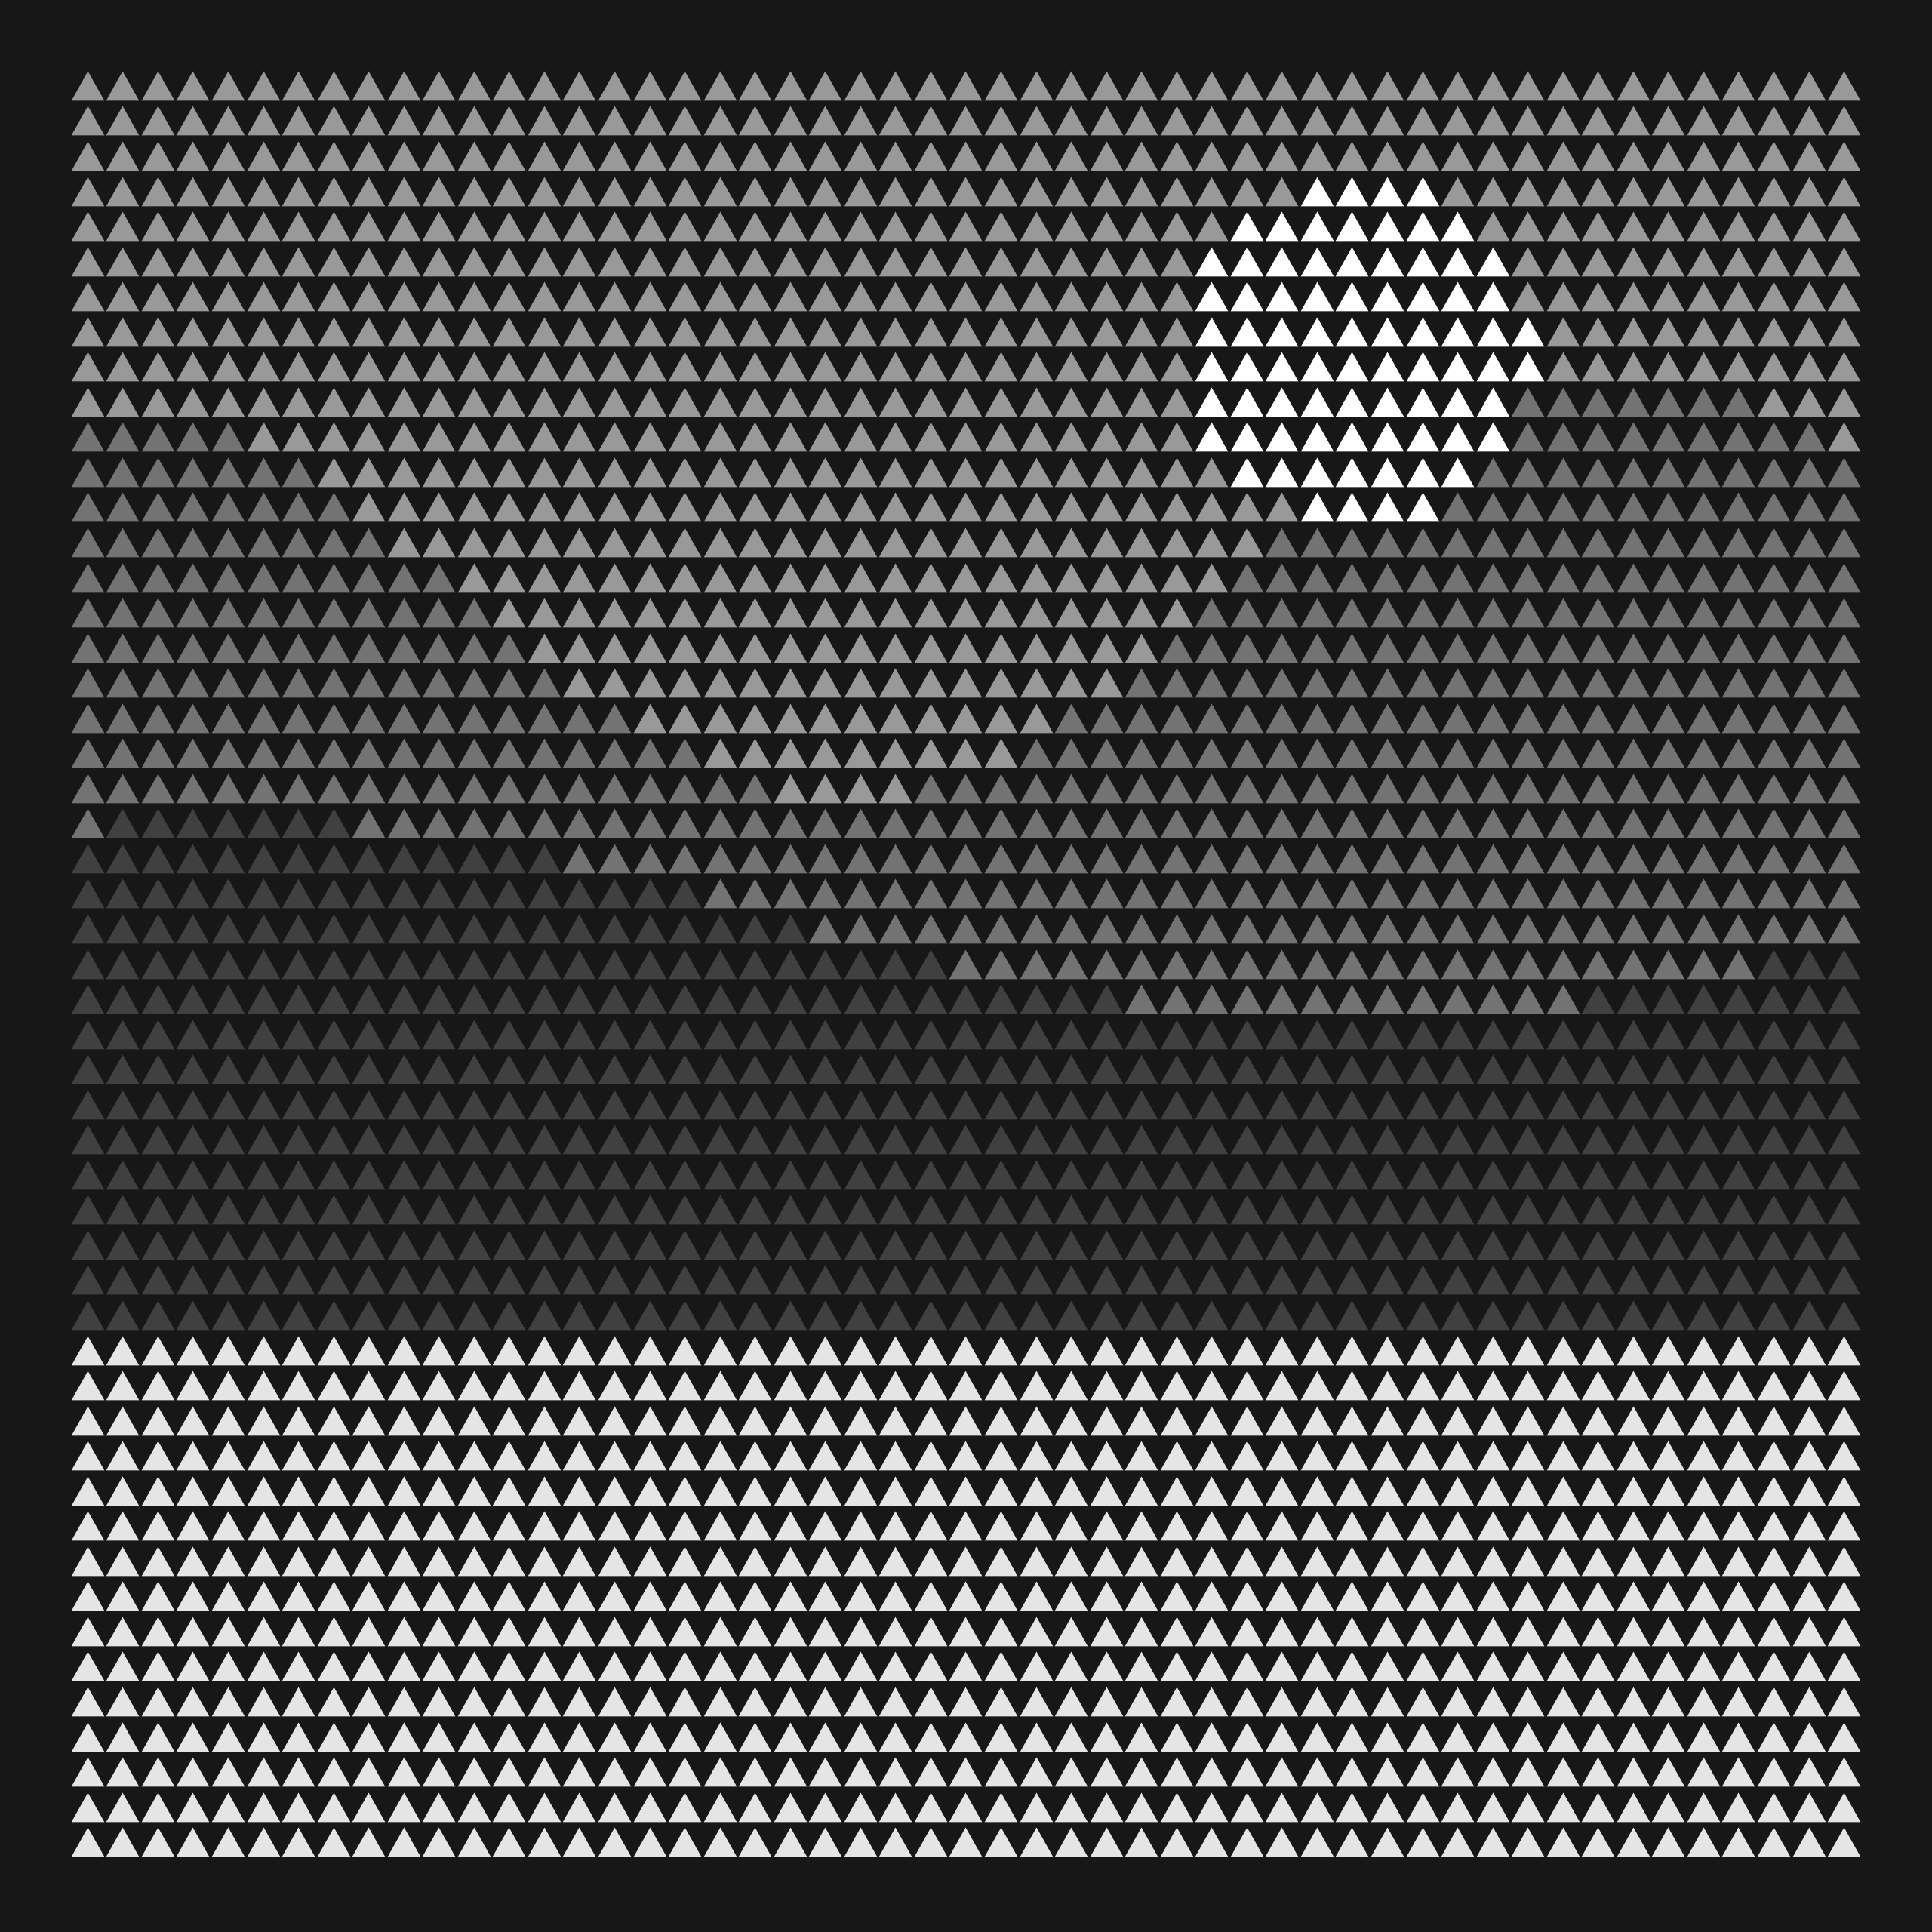

Write the R code that produced this figure.
library(tidyverse)
library(camcorder)

gg_record(here::here("genuary/genuary-temp/"), width = 8, height = 8, dpi = 320)

set.seed(2025)

# Mountains
curves <- data.frame(x = seq(0, 10, 0.1)) %>% 
  mutate(
    y3 = 7 + 
      cos(x * runif(1, 0.5, 0.8)) * 1.2 + 
      sin(x * runif(1, 0.1, 0.3)) * 0.2,
    
    y2 = 5 + 
      cos(x * runif(1, 0.4, 0.5)) * 0.8 + 
      sin(x * runif(1, 0.2, 0.3)) * 0.5,
    
    y1 = 3
  )

# Sun
x0 = runif(1, 1, 9)
y0 = 8.5
r = 1

# Create triangle grid and colors
triangles <- expand.grid(x = seq(0, 10, 0.2), y = seq(0, 10, 0.2)) %>% 
  left_join(curves) %>% 
  fill(y1, y2, y3) %>% 
  mutate(
    color = case_when(
      ((x - x0)^2 + (y - y0)^2 <= r^2) ~ "white",
      y > y3 ~ "grey60",
      between(y, y2, y3) ~ "grey45",
      between(y, y1, y2) ~ "grey25",
      y < y1 ~ "grey90"
    )
  )

ggplot() +
  geom_text(data = triangles, aes(x, y, label = "▲", color = color)) +
  scale_color_identity() +
  coord_fixed(xlim = c(0, 10), ylim = c(0, 10)) +
  theme_void() +
  theme(
    plot.background = element_rect(fill = "grey9", color = NA)
  )
